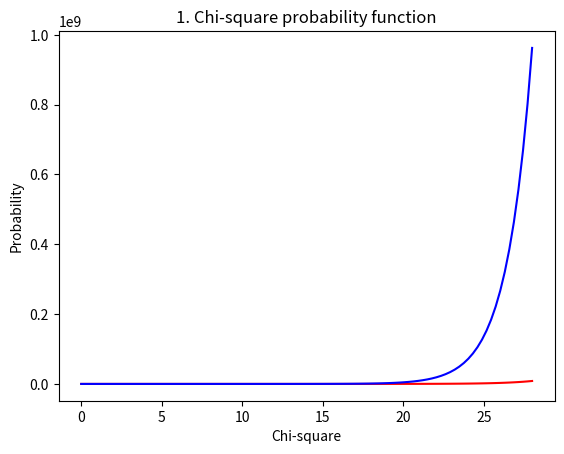

This figure's Python source:
# -*- coding: utf-8 -*-
"""
Created on Thu Sep 22 22:04:24 2022

[redacted]
hw 3
prob 1 : chi-square-probability-function
"""

import math
import numpy as np
import matplotlib.pyplot as plt

def calculate_probability(chi_square,v):
    val = 0
    denominator = (2**(v / 2)) * math.gamma(v / 2)
    numerator = (math.e ** (chi_square / 2)) * (chi_square) ** ((v / 2) - 1)
    val = numerator / denominator
    return val

print(math.gamma(3))

v = 4
xc = np.linspace(0,28,100)
yc_4 = [calculate_probability(chi_square, v) for chi_square in xc]

v = 10
yc_10 = [calculate_probability(chi_square, v) for chi_square in xc]

plt.plot(xc,yc_4,'r-')
plt.plot(xc,yc_10,'b-')
plt.title("1. Chi-square probability function")
plt.xlabel('Chi-square')
plt.ylabel("Probability")

print('The maximum where v = 4 is {0:5.2f}'.format(max(yc_4)))
print('The maximum where v = 10 is {0:5.2f}'.format(max(yc_10)))
print("I don't think probabilities work like that?")